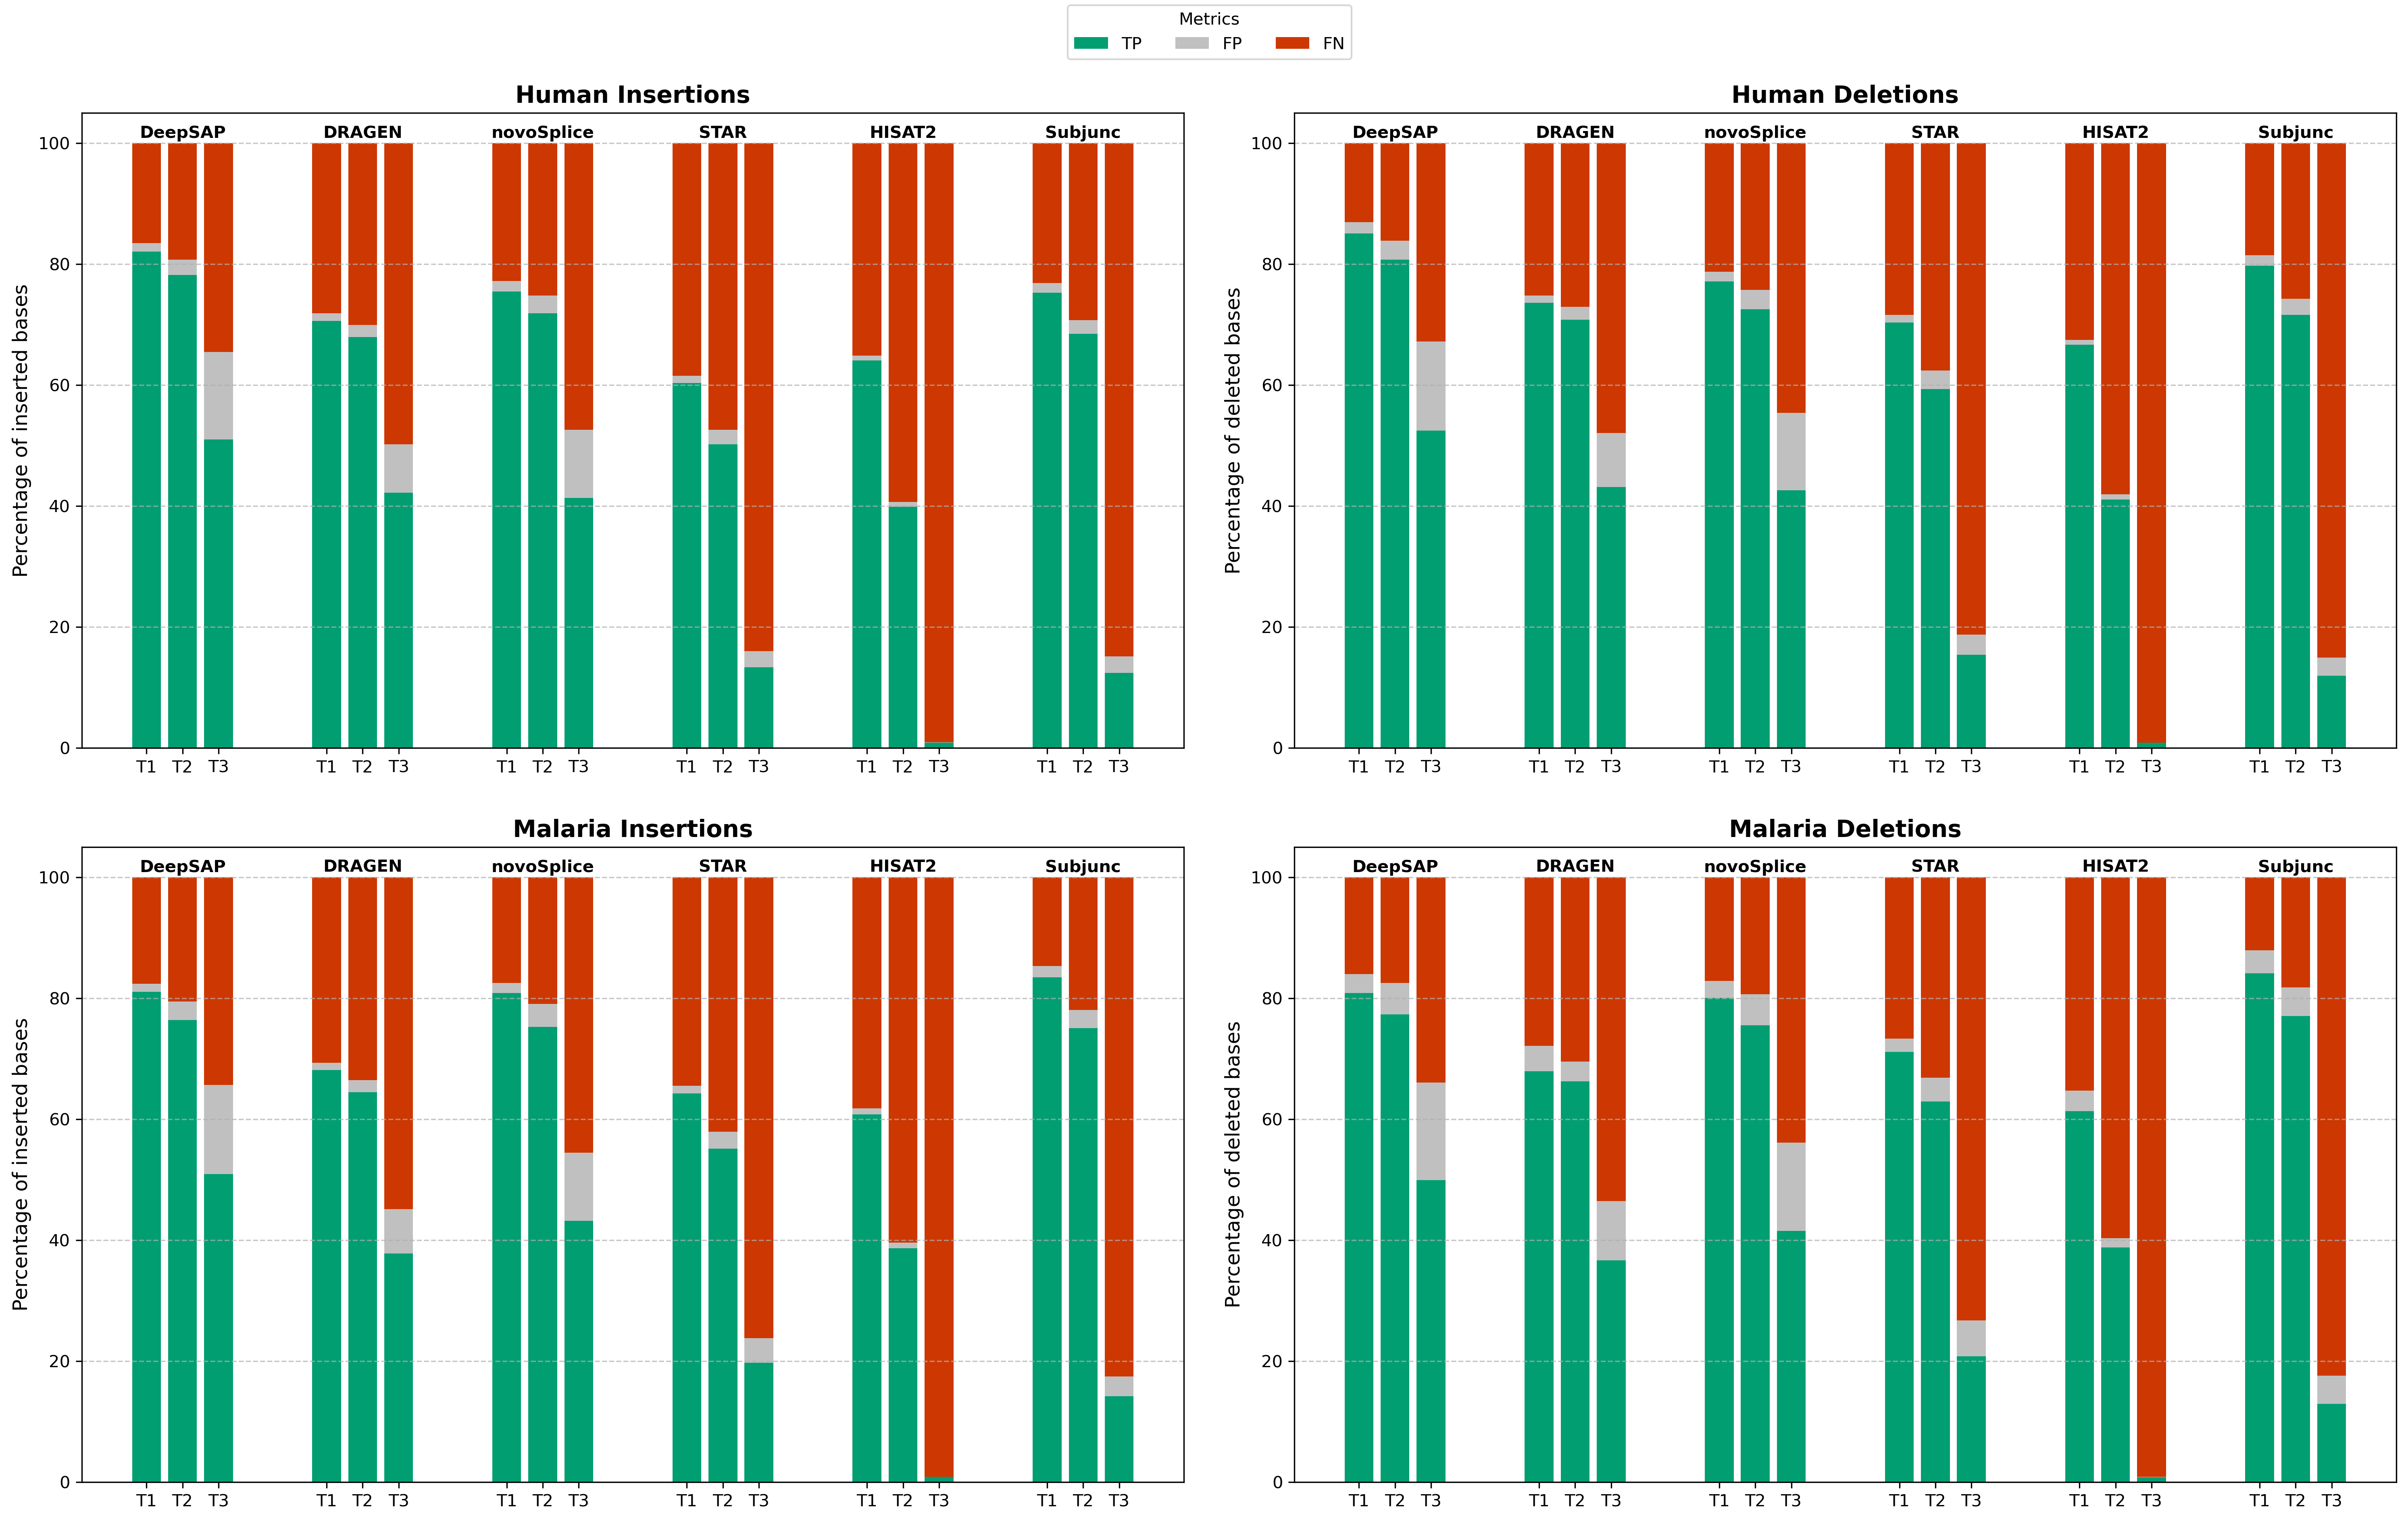

Source data for this figure (header and first rows):
, sample_id, aligner_name, metric, value
0, baruzzo_human_t1r1, DeepSAP, insertions TP, 290243
1, baruzzo_human_t1r1, DeepSAP, insertions FN, 58572
2, baruzzo_human_t1r1, DeepSAP, insertions FP, 4960
3, baruzzo_human_t1r1, DeepSAP, deletions TP, 299920
4, baruzzo_human_t1r1, DeepSAP, deletions FN, 46124
5, baruzzo_human_t1r1, DeepSAP, deletions FP, 6477
6, baruzzo_human_t1r1, DRAGEN, insertions TP, 249544
7, baruzzo_human_t1r1, DRAGEN, insertions FN, 99271
8, baruzzo_human_t1r1, DRAGEN, insertions FP, 4456
9, baruzzo_human_t1r1, DRAGEN, deletions TP, 257702
10, baruzzo_human_t1r1, DRAGEN, deletions FN, 88342
11, baruzzo_human_t1r1, DRAGEN, deletions FP, 4181
12, baruzzo_human_t1r1, novoSplice, insertions TP, 267848
13, baruzzo_human_t1r1, novoSplice, insertions FN, 80967
14, baruzzo_human_t1r1, novoSplice, insertions FP, 5969
15, baruzzo_human_t1r1, novoSplice, deletions TP, 271328
16, baruzzo_human_t1r1, novoSplice, deletions FN, 74716
17, baruzzo_human_t1r1, novoSplice, deletions FP, 5650
18, baruzzo_human_t1r1, STAR, insertions TP, 212995
19, baruzzo_human_t1r1, STAR, insertions FN, 135820
20, baruzzo_human_t1r1, STAR, insertions FP, 4100
21, baruzzo_human_t1r1, STAR, deletions TP, 246495
22, baruzzo_human_t1r1, STAR, deletions FN, 99549
23, baruzzo_human_t1r1, STAR, deletions FP, 4552
24, baruzzo_human_t1r1, HISAT2, insertions TP, 225318
25, baruzzo_human_t1r1, HISAT2, insertions FN, 123497
26, baruzzo_human_t1r1, HISAT2, insertions FP, 3017
27, baruzzo_human_t1r1, HISAT2, deletions TP, 232587
28, baruzzo_human_t1r1, HISAT2, deletions FN, 113457
29, baruzzo_human_t1r1, HISAT2, deletions FP, 2816
30, baruzzo_human_t1r1, Subjunc, insertions TP, 266747
31, baruzzo_human_t1r1, Subjunc, insertions FN, 82068
32, baruzzo_human_t1r1, Subjunc, insertions FP, 5606
33, baruzzo_human_t1r1, Subjunc, deletions TP, 280762
34, baruzzo_human_t1r1, Subjunc, deletions FN, 65282
35, baruzzo_human_t1r1, Subjunc, deletions FP, 6197
36, baruzzo_human_t2r1, DeepSAP, insertions TP, 1140928
37, baruzzo_human_t2r1, DeepSAP, insertions FN, 281399
38, baruzzo_human_t2r1, DeepSAP, insertions FP, 36337
39, baruzzo_human_t2r1, DeepSAP, deletions TP, 1134478
40, baruzzo_human_t2r1, DeepSAP, deletions FN, 226330
41, baruzzo_human_t2r1, DeepSAP, deletions FP, 44320
42, baruzzo_human_t2r1, DRAGEN, insertions TP, 986058
43, baruzzo_human_t2r1, DRAGEN, insertions FN, 436269
44, baruzzo_human_t2r1, DRAGEN, insertions FP, 28597
45, baruzzo_human_t2r1, DRAGEN, deletions TP, 984357
46, baruzzo_human_t2r1, DRAGEN, deletions FN, 376451
47, baruzzo_human_t2r1, DRAGEN, deletions FP, 29388
48, baruzzo_human_t2r1, novoSplice, insertions TP, 1053179
49, baruzzo_human_t2r1, novoSplice, insertions FN, 369148
50, baruzzo_human_t2r1, novoSplice, insertions FP, 43345
51, baruzzo_human_t2r1, novoSplice, deletions TP, 1019797
52, baruzzo_human_t2r1, novoSplice, deletions FN, 341011
53, baruzzo_human_t2r1, novoSplice, deletions FP, 45656
54, baruzzo_human_t2r1, STAR, insertions TP, 731828
55, baruzzo_human_t2r1, STAR, insertions FN, 690499
56, baruzzo_human_t2r1, STAR, insertions FP, 35252
57, baruzzo_human_t2r1, STAR, deletions TP, 832691
58, baruzzo_human_t2r1, STAR, deletions FN, 528117
59, baruzzo_human_t2r1, STAR, deletions FP, 43110
... 156 more rows
